Run: headless pygame with SDL's dummy video driver; simulated clock (each Clock.tick advances the game by its frame time, no real sleeping); random seed 0; keys injected as events and as key.get_pressed() state; no mouse input.
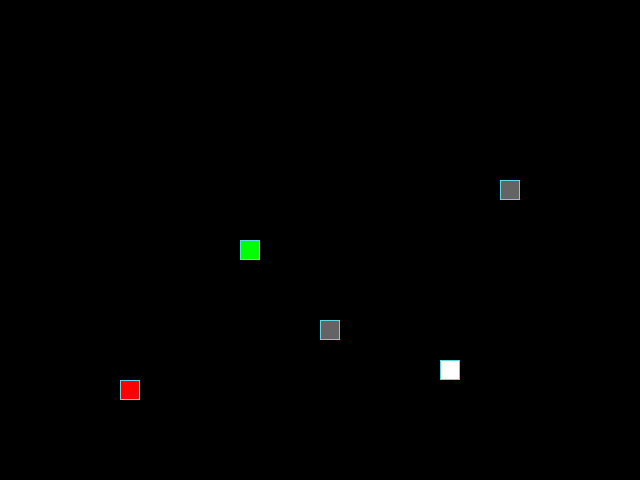
Frame 1 of 4 · flips 1–60 · no input
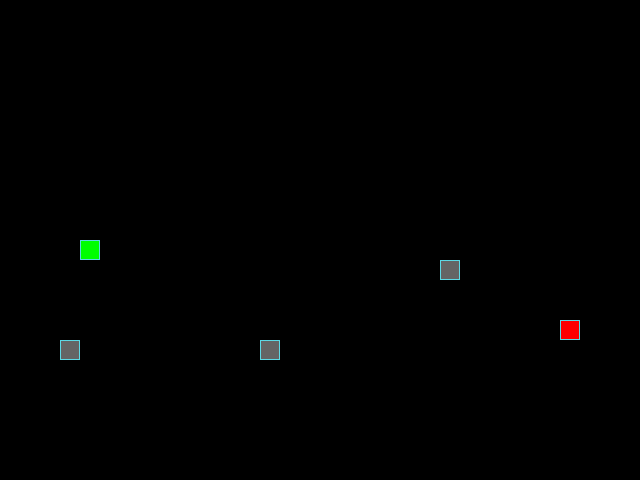
Frame 2 of 4 · flips 61–180 · tapped SPACE, RETURN · held RIGHT (→), D
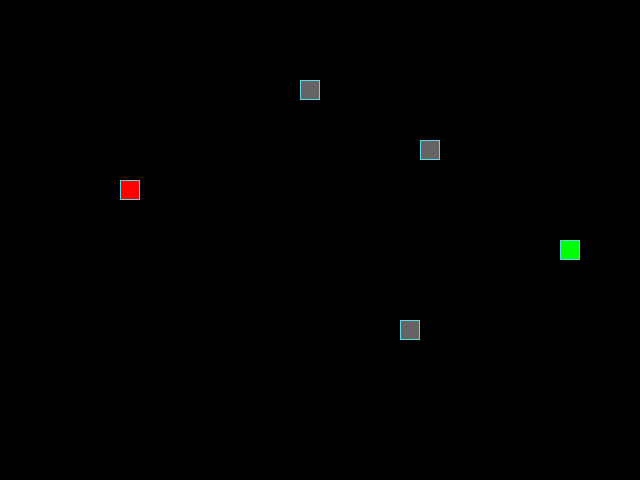
Frame 3 of 4 · flips 181–300 · held DOWN (↓), S
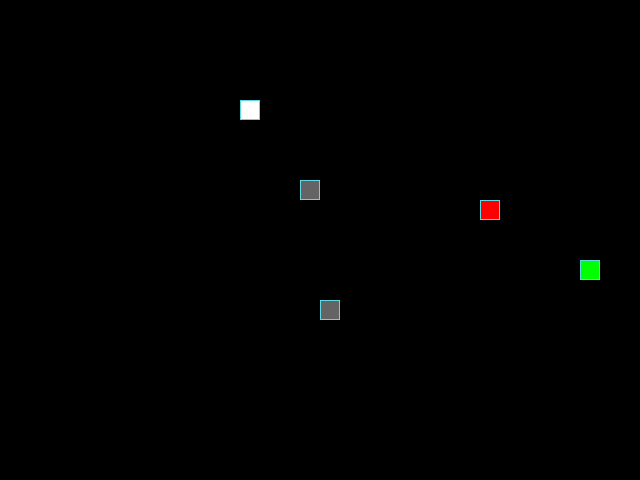
Frame 4 of 4 · flips 301–420 · held LEFT (←), A, UP (↑), W

The pygame program that drew these frames:

"""
The Snake Game
==============
Implemented with pg.

Goal:
    Collect as many apples as you can and stay alive. Also have fun with it! :)

This version of a game contains:
- Apple: Collectable, that increases your snake`s length.
         Disappears if not collected in time (random lifetime).
- Rock: Beware! That one kills. Maybe it is radioactive or something like that.
        Amount of rocks is set by default to 3 and may be changed.
        Also disappears over time and appear in new location.
- Snake: Player-controlled, growing from apples (though it may seem unusual).
         Increasing its speed over every eaten apple.
         Dies on hitting a rock.

Controls:
    Use your keyboard arrows to set direction of a snake.


Created by Yandex.Practicum student:
    Dmitry Isarenko
    isarenko.dmitry.it@gmail.com
"""


from random import randint, randrange

import pygame as pg

# Параметры яблок(а)
APPLE_LIFE_IN_TICKS = [25, 70]
APPLE_BLINK_SPEED_IN_TICKS = 3

# Параметры камня(ей)
ROCKS_GENERATED = 3
ROCK_LIFE_IN_TICKS = [40, 150]
ROCK_BLINK_SPEED_IN_TICKS = 3

# Константы для размеров поля и сетки:
SCREEN_WIDTH, SCREEN_HEIGHT = 640, 480
GRID_SIZE = 20
GRID_WIDTH = SCREEN_WIDTH // GRID_SIZE
GRID_HEIGHT = SCREEN_HEIGHT // GRID_SIZE
SCREEN_CENTER_POS = (SCREEN_WIDTH // 2, SCREEN_HEIGHT // 2)

# Направления движения:
UP = (0, -1)
DOWN = (0, 1)
LEFT = (-1, 0)
RIGHT = (1, 0)

# Цвет фона - черный:
BOARD_BACKGROUND_COLOR = (0, 0, 0)

# Цвет мигания при исчезании - белый:
BLINK_COLOR = (255, 255, 255)

# Цвет границы ячейки
BORDER_COLOR = (93, 216, 228)

# Цвет камня
ROCK_COLOR = (100, 100, 100)

# Цвет яблока
APPLE_COLOR = (255, 0, 0)

# Цвет змейки
SNAKE_COLOR = (0, 255, 0)

# Скорость движения змейки:
START_SPEED = 6
SPEED_STEP = 10
game_speed = START_SPEED

# Список занятых ячеек:
not_empty_cells: list[tuple] = []

# Список активных игровых объектов:
game_objects = []

# Настройка игрового окна:
screen = pg.display.set_mode((SCREEN_WIDTH, SCREEN_HEIGHT), 0, 32)

# Заголовок окна игрового поля:
pg.display.set_caption('Змейка')

# Настройка времени:
clock = pg.time.Clock()


class GameObject:
    """
    Base game class. Used to define fundamental attributes to all
    inheritant classes.

    Superclass:
        object (built-in)
    Subclasses:
        Apple, Rock, Snake
    """

    def __init__(
        self,
        position=SCREEN_CENTER_POS,
        body_color=BOARD_BACKGROUND_COLOR,
        border_color=BORDER_COLOR,
    ):
        self.body_color = body_color
        self.default_body_color = body_color
        self.border_color = border_color
        self.low_life_blink_speed = 3
        self.blink_tick_count = 0
        self.position = position
        game_objects.append(self)

    def draw(self):
        """Method is not available in superclass.
        Has to be overridden in every subclass.
        """
        # raise NotImplementedError('This method should be called only in'
        #                           'child classes.')

    def draw_single_dot(self, *, color, border_color, position):
        """
        Method is used for drawing an apple object on a grid.
        Color is predefined.

        args:
            None
        returns:
            None
        """
        if position and color and border_color:
            rect = pg.Rect(position, (GRID_SIZE, GRID_SIZE))
            pg.draw.rect(screen, color, rect)
            pg.draw.rect(screen, border_color, rect, 1)


class LifeUpdatableMixin:
    """
    Mixin that adds lifespan to a class.
    Built-in check for having attr 'life'
    """

    def update_life(self):
        """
        Method is used to decrease 'life' counter of an object.
        - Triggers method 'blink_on_low_life' when reaching certain amount.
        - Triggers method 'reset' on reaching zero.

        args:
            None
        returns:
            None
        """
        if hasattr(self, 'life'):
            self.life -= 1
            if self.life <= 0:
                self.reset()
            elif self.life <= 20:
                self.blink_on_low_life()


class RandomizibleCoordsMixin:
    """
    Mixin that forces initialized object to appear at random location.
    Used for Apple and Rock classes.
    """

    def randomize_position(self, not_empty_cells=not_empty_cells):
        """
        Assigns a random position for an object.
        Coords stays withing the game field.

        args:
            None
        returns:
            None
        """
        while True:
            rand_x = randrange(0, SCREEN_WIDTH, GRID_SIZE)
            rand_y = randrange(0, SCREEN_HEIGHT, GRID_SIZE)
            if (rand_x, rand_y) in not_empty_cells:
                continue
            else:
                break
        self.position = (rand_x, rand_y)


class BlinkableMixin:
    """
    Mixin that allows blinking behaviour.
    Applies to Apple and Rock classes.
    """

    def blink_on_low_life(self):
        """
        Adds blinks for a rock object on trigger. Each iteration switches
        color from default rock color to predefined blinking color.

        args:
            None
        returns:
            None
        """
        if self.blink_tick_count == self.low_life_blink_speed:
            self.body_color = self.default_body_color
            self.blink_tick_count = 0
        elif self.blink_tick_count % 2 == 0:
            self.blink_tick_count += 1
            self.body_color = self.default_body_color
        else:
            self.blink_tick_count += 1
            self.body_color = BLINK_COLOR


class Apple(
    GameObject,
    LifeUpdatableMixin,
    RandomizibleCoordsMixin,
    BlinkableMixin,
):
    """
    Class that describes an apple in game.
    - Apple has a random lifetime and disappears if hasn`t been picked up.
    - Blinks on final lifespan phase.

    Picking up:
    - increases the snake`s length by 1 segment.
    - increases the snake`s speed by fixed amount.
    - generates a new apple at a random location.

    Superclass:
        GameObject
    Subclasses:
        Rock
    """

    def __init__(
        self,
        position=SCREEN_CENTER_POS,
        body_color=APPLE_COLOR,
        border_color=BORDER_COLOR,
    ):
        super().__init__(position=position,
                         body_color=body_color,
                         border_color=border_color)
        self.randomize_position()
        self.life = randint(APPLE_LIFE_IN_TICKS[0], APPLE_LIFE_IN_TICKS[1])
        self.low_life_blink_speed = APPLE_BLINK_SPEED_IN_TICKS

    def draw(self, body_color=None, border_color=None):
        """Method that draws Apple object."""
        body = self.body_color if body_color is None else body_color
        border = self.border_color if border_color is None else border_color

        self.draw_single_dot(
            position=self.position,
            color=body,
            border_color=border
        )

    def reset(self):
        """Method that resets Apple object."""
        self.draw(body_color=BOARD_BACKGROUND_COLOR,
                  border_color=BOARD_BACKGROUND_COLOR)
        self.body_color = self.default_body_color
        self.randomize_position()
        self.life = randint(APPLE_LIFE_IN_TICKS[0], APPLE_LIFE_IN_TICKS[1])


class Rock(
    GameObject,
    LifeUpdatableMixin,
    RandomizibleCoordsMixin,
    BlinkableMixin,
):
    """
    Class that describes a rock in game.
    - Rock has a random lifetime and disappears over time.
    - Blinks on final lifespan phase.

    Hitting rock:
    - kills your snake instantly.
    - decreases snake`s length to 1.
    - decreases snake`s speed to default speed.

    Superclass:
        Apple
    Subclasses:
        None
    """

    def __init__(
        self,
        position=SCREEN_CENTER_POS,
        body_color=ROCK_COLOR,
        border_color=BORDER_COLOR,
    ):
        super().__init__(position=position,
                         body_color=body_color,
                         border_color=border_color)
        self.randomize_position()
        self.life = randint(ROCK_LIFE_IN_TICKS[0], ROCK_LIFE_IN_TICKS[1])
        self.low_life_blink_speed = ROCK_BLINK_SPEED_IN_TICKS

    def draw(self, body_color=None, border_color=None):
        """Method that draws Rock object."""
        body = self.body_color if body_color is None else body_color
        border = self.border_color if border_color is None else border_color

        self.draw_single_dot(
            position=self.position,
            color=body,
            border_color=border
        )

    def reset(self):
        """Method that resets Rock object."""
        self.draw(body_color=BOARD_BACKGROUND_COLOR,
                  border_color=BOARD_BACKGROUND_COLOR)
        self.body_color = self.default_body_color
        self.randomize_position()
        self.life = randint(ROCK_LIFE_IN_TICKS[0], ROCK_LIFE_IN_TICKS[1])


class Snake(GameObject):
    """
    Class that describes a snake in game.
    -  Starting direction: right.
    -  Starting length: 1.
    -  Moves in discrete steps on grid. Controlled by keyboard arrows.
    -  Grows by consuming apples.
    -  Dies upon hitting itself or any rock.

    Superclass:
        GameObject
    Subclasses:
        None
    """

    def __init__(
        self,
        position=SCREEN_CENTER_POS,
        body_color=SNAKE_COLOR,
        border_color=BORDER_COLOR,
    ):
        super().__init__(position=position,
                         body_color=body_color,
                         border_color=border_color)
        # self.is_growing_on_move = False
        self.direction = RIGHT
        self.next_direction = None
        self.length = 1
        self.positions = [self.position]
        self.last = None

    def get_head_position(self):
        """
        Returns position of the snake`s head.

        args:
            None
        returns:
            tuple: (x, y)
        """
        return self.positions[0]

    def reset(self):
        """
        Resets game.

        args:
            None
        returns:
            None
        """
        self.direction = RIGHT
        self.length = 1
        self.next_direction = None
        self.positions = [self.position]

    def draw(self):
        """
        Draws head and body of a snake. Clears tail trail on movement.

        args:
            None
        returns:
            None
        """
        head_rect = pg.Rect(self.positions[0], (GRID_SIZE, GRID_SIZE))
        pg.draw.rect(screen, self.body_color, head_rect)
        pg.draw.rect(screen, self.border_color, head_rect, 1)

        if self.last:
            last_rect = pg.Rect(self.last, (GRID_SIZE, GRID_SIZE))
            pg.draw.rect(screen, BOARD_BACKGROUND_COLOR, last_rect)

    def move(self):
        """
        Implementation of 'movement' of a snake:
        1. add head to heading direction
        2. cut the tail segment if haven`t recently eaten an apple

        Warping over game field edges.

        args:
            None
        returns:
            None
        """
        current_x, current_y = self.get_head_position()
        direction_x, direction_y = self.direction
        next_x = (current_x + GRID_SIZE * direction_x) % SCREEN_WIDTH
        next_y = (current_y + GRID_SIZE * direction_y) % SCREEN_HEIGHT

        self.positions.insert(0, ((next_x), (next_y)))

        self.last = self.positions.pop(-1)

    def grow(self):
        """Method allows growing behavior on call."""
        self.positions.append(self.last)

    def update_direction(self):
        """
        Rewrites movement direction if another one was set.

        args:
            None
        returns:
            None
        """
        if self.next_direction:
            self.direction = self.next_direction
            self.next_direction = None


def handle_keys(game_object: Snake):
    """
    Used to handle keyboard inputs (arrow keys) and 'close window' event.

    Allows to steer a snake over field and exit game by closing a window.

    args:
        object (Snake): The snake obj, that should be controlled.
    returns:
        None
    """
    for event in pg.event.get():
        if event.type == pg.QUIT:
            pg.quit()
            raise SystemExit
        elif event.type == pg.KEYDOWN:
            if event.key == pg.K_UP and game_object.direction != DOWN:
                game_object.next_direction = UP
            elif event.key == pg.K_DOWN and game_object.direction != UP:
                game_object.next_direction = DOWN
            elif event.key == pg.K_LEFT and game_object.direction != RIGHT:
                game_object.next_direction = LEFT
            elif event.key == pg.K_RIGHT and game_object.direction != LEFT:
                game_object.next_direction = RIGHT
            elif event.key == pg.K_ESCAPE:
                pg.quit()
                raise SystemExit


def increase_game_speed():
    """
    Increases speed on call. Typically used in eating an apple condition.

    args:
        None
    returns:
        None
    """
    global game_speed
    game_speed += SPEED_STEP


def update_not_empty_cells(*args) -> None:
    """Function updates global variable that contains all not empty cells."""
    global not_empty_cells
    not_empty_cells = []

    for obj in args:
        if isinstance(obj, Snake):
            not_empty_cells.append(obj.positions)
        elif isinstance(obj, Rock) or isinstance(obj, Apple):
            not_empty_cells.append(obj.position)


def check_collision(obj_1: Snake | Rock | Apple, obj_2=None):
    """
    Check collisions with game objects:
    - Apple: triggers growth
    - Rock: triggers death
    - Snake: (hit yourself) triggers death

    args:
        game_object (GameObject): The object to check collision against.
    returns:
        None
    """
    if isinstance(obj_1, Snake):
        if isinstance(obj_2, Rock):
            if obj_1.get_head_position() == obj_2.position:
                reset_game()
        elif isinstance(obj_2, Apple):
            if obj_1.get_head_position() == obj_2.position:
                obj_1.grow()
                obj_2.reset()
                increase_game_speed()
        elif obj_2 is None:
            if any(
                pos == obj_1.get_head_position()
                for pos in obj_1.positions[1::]
            ):
                reset_game()


def reset_game():
    """Function resets game."""
    global game_objects, game_speed
    for obj in game_objects:
        obj.reset()

    game_speed = START_SPEED
    screen.fill(BOARD_BACKGROUND_COLOR)


def main():
    """
    Initializes and runs the main game loop.

    Handles object rendering, movement, input processing,
    collision detection, and frame timing.

    args:
        None
    returns:
        None
    """
    pg.init()

    snake = Snake()
    apple = Apple()
    rocks = [Rock() for _ in range(ROCKS_GENERATED)]

    while True:
        clock.tick(game_speed)

        snake.move()
        update_not_empty_cells(Snake, Apple, *rocks)

        apple.update_life()
        for rock in rocks:
            rock.update_life()

        check_collision(snake)
        check_collision(snake, apple)
        for rock in rocks:
            check_collision(snake, rock)

        handle_keys(snake)
        snake.update_direction()

        for obj in game_objects:
            obj.draw()

        pg.display.update()


if __name__ == '__main__':
    main()
